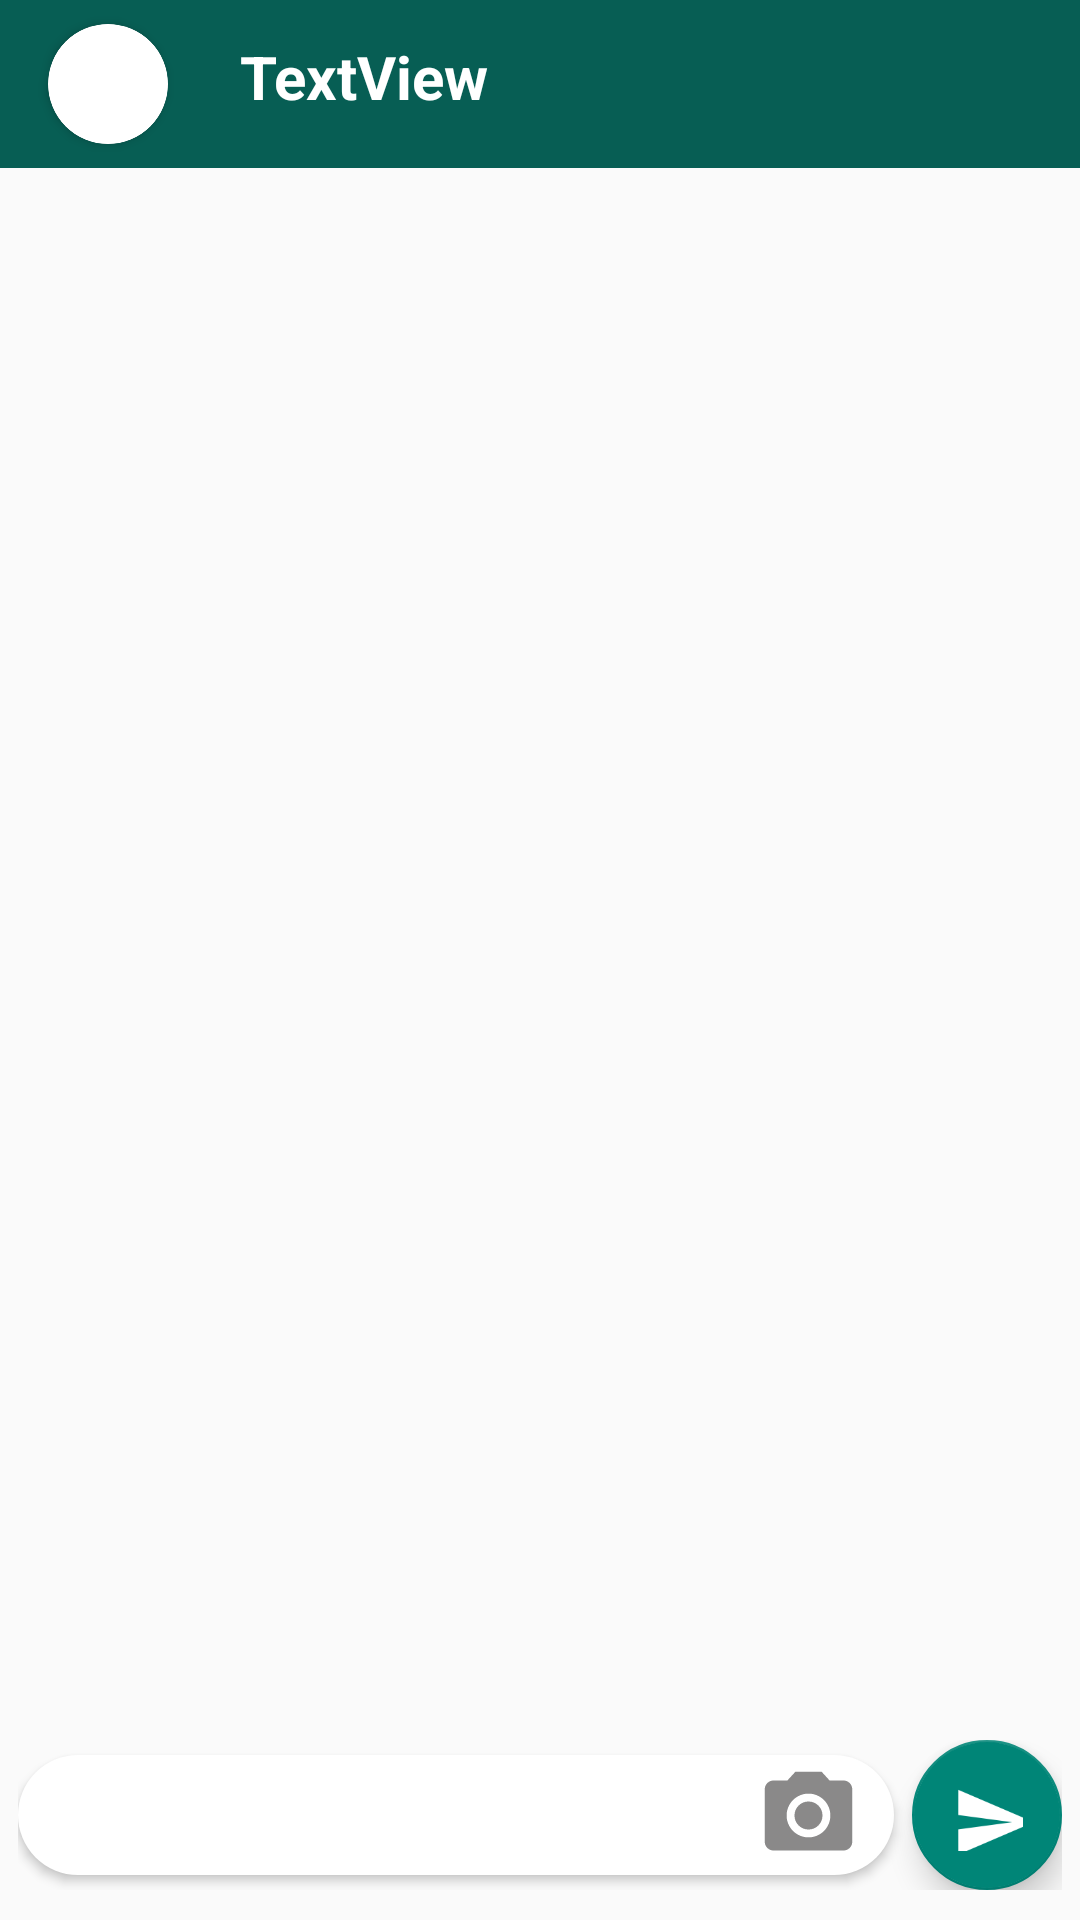

Reconstruct the res/layout file that produces this screen, plus the resources it refers to.
<!-- AndroidManifest.xml: application theme Theme.Whatsappclone -->
<!-- res/layout/activity_chat.xml -->
<?xml version="1.0" encoding="utf-8"?>
<androidx.constraintlayout.widget.ConstraintLayout xmlns:android="http://schemas.android.com/apk/res/android"
    xmlns:app="http://schemas.android.com/apk/res-auto"
    xmlns:tools="http://schemas.android.com/tools"
    android:layout_width="match_parent"
    android:layout_height="match_parent"
    tools:context=".activities.ChatActivity">

    <androidx.cardview.widget.CardView
        android:id="@+id/cardView"
        android:layout_width="40dp"
        android:layout_height="40dp"
        android:layout_marginStart="16dp"
        android:layout_marginTop="8dp"
        app:cardBackgroundColor="@color/white"
        app:cardCornerRadius="250dp"
        app:layout_constraintStart_toStartOf="parent"
        app:layout_constraintTop_toTopOf="parent">

        <androidx.cardview.widget.CardView
            android:id="@+id/cardjohnson"
            android:layout_width="40dp"
            android:layout_height="40dp"
            android:layout_gravity="center"
            app:cardCornerRadius="250dp">

            <ImageView
                android:id="@+id/imgProfilePicture"
                android:layout_width="40dp"
                android:layout_height="40dp"
                android:scaleType="fitCenter"
                app:srcCompat="@drawable/usuario"
                tools:layout_editor_absoluteX="105dp"
                tools:layout_editor_absoluteY="119dp"
                tools:srcCompat="@tools:sample/avatars" />

        </androidx.cardview.widget.CardView>

    </androidx.cardview.widget.CardView>

    <include layout="@layout/content_chat"
        android:id="@+id/contentChat"/>

    <include
        android:id="@+id/toolbarchat"
        layout="@layout/toolbar"
        tools:layout_editor_absoluteX="0dp"
        tools:layout_editor_absoluteY="0dp" />

    <TextView
        android:id="@+id/userName"
        android:layout_width="wrap_content"
        android:layout_height="wrap_content"
        android:layout_marginStart="24dp"
        android:layout_marginTop="12dp"
        android:text="TextView"
        android:textColor="@color/w_white"
        android:textSize="20sp"
        android:textStyle="bold"
        app:layout_constraintStart_toEndOf="@+id/cardView"
        app:layout_constraintTop_toTopOf="@+id/toolbarchat" />

</androidx.constraintlayout.widget.ConstraintLayout>
<!-- res/layout/content_chat.xml (included above) -->
<?xml version="1.0" encoding="utf-8"?>
<LinearLayout xmlns:android="http://schemas.android.com/apk/res/android"
    xmlns:app="http://schemas.android.com/apk/res-auto"
    android:layout_width="match_parent"
    android:layout_height="match_parent"
    android:background="@drawable/bg_chat"
    android:orientation="vertical">

    <androidx.recyclerview.widget.RecyclerView
        android:id="@+id/recyclerMsgs"
        android:layout_width="match_parent"
        android:layout_height="wrap_content"
        android:layout_weight="1" />

    <LinearLayout
        android:layout_width="match_parent"
        android:layout_height="wrap_content"
        android:layout_marginStart="6dp"
        android:layout_marginEnd="6dp"
        android:layout_marginBottom="10dp"
        android:gravity="center_vertical"
        android:orientation="horizontal">

        <LinearLayout
            android:layout_width="match_parent"
            android:layout_height="wrap_content"
            android:layout_marginRight="6dp"
            android:layout_weight="1"
            android:background="@drawable/bg_chat_msg"
            android:elevation="2dp"
            android:gravity="center_vertical"
            android:orientation="horizontal"
            android:paddingLeft="6dp"
            android:paddingRight="6dp">

            <EditText
                android:id="@+id/inputMsg"
                android:layout_width="wrap_content"
                android:layout_height="wrap_content"
                android:layout_weight="1"
                android:background="@color/w_white"
                android:ems="10"
                android:inputType="textPersonName" />

            <ImageView
                android:id="@+id/imageView3"
                android:layout_width="40dp"
                android:layout_height="40dp"
                android:layout_weight="0"
                android:paddingEnd="5dp"
                app:srcCompat="@drawable/ic_baseline_camera_alt_24" />

        </LinearLayout>

        <com.google.android.material.floatingactionbutton.FloatingActionButton
            android:id="@+id/fabSend"
            android:layout_width="wrap_content"
            android:layout_height="wrap_content"
            android:clickable="true"
            app:fabCustomSize="50dp"
            app:srcCompat="@drawable/ic_baseline_enviar_branco" />
    </LinearLayout>

</LinearLayout>
<!-- res/layout/toolbar.xml (included above) -->
<?xml version="1.0" encoding="utf-8"?>
<FrameLayout xmlns:android="http://schemas.android.com/apk/res/android"
    android:layout_width="match_parent"
    android:layout_height="match_parent">


    <androidx.appcompat.widget.Toolbar
        android:id="@+id/toolbar"
        android:layout_width="match_parent"
        android:layout_height="?attr/actionBarSize"
        android:background="@color/w_tealgreendark"
        android:theme="@style/Theme.AppCompat.NoActionBar" />

</FrameLayout>
<!-- resources referenced by this layout -->
<resources>
  <color name="w_tealgreendark">#075E54</color>
  <color name="w_white">#FFFFFF</color>
  <color name="white">#FFFFFFFF</color>
  <!-- drawable bg_chat_msg (drawable) -->
  <?xml version="1.0" encoding="utf-8"?>
  <shape xmlns:android="http://schemas.android.com/apk/res/android"
      android:shape="rectangle">
      <solid android:color="#FFF" />
      <corners android:radius="30dp" />
  
  </shape>
  <!-- drawable ic_baseline_camera_alt_24 (drawable) -->
  <vector android:height="24dp" android:tint="#8A8989"
      android:viewportHeight="24" android:viewportWidth="24"
      android:width="24dp" xmlns:android="http://schemas.android.com/apk/res/android">
      <path android:fillColor="@android:color/white" android:pathData="M12,12m-3.2,0a3.2,3.2 0,1 1,6.4 0a3.2,3.2 0,1 1,-6.4 0"/>
      <path android:fillColor="@android:color/white" android:pathData="M9,2L7.17,4L4,4c-1.1,0 -2,0.9 -2,2v12c0,1.1 0.9,2 2,2h16c1.1,0 2,-0.9 2,-2L22,6c0,-1.1 -0.9,-2 -2,-2h-3.17L15,2L9,2zM12,17c-2.76,0 -5,-2.24 -5,-5s2.24,-5 5,-5 5,2.24 5,5 -2.24,5 -5,5z"/>
  </vector>
  <!-- drawable ic_baseline_enviar_branco (drawable) -->
  <vector android:autoMirrored="true" android:height="46dp"
      android:tint="#FFFFFF" android:viewportHeight="20"
      android:viewportWidth="20" android:width="46dp" xmlns:android="http://schemas.android.com/apk/res/android">
      <path android:fillColor="@android:color/white" android:pathData="M2.01,21L23,12 2.01,3 2,10l15,2 -15,2z"/>
  </vector>
  <style name="Theme.Whatsappclone" parent="Theme.AppCompat.DayNight.NoActionBar">
          
          <item name="colorPrimary">@color/w_tealgreen</item>
          <item name="colorPrimaryVariant">@color/w_tealgreendark</item>
          <item name="colorOnPrimary">@color/white</item>
          
          <item name="colorSecondary">@color/teal_200</item>
          <item name="colorSecondaryVariant">@color/teal_700</item>
          <item name="colorOnSecondary">@color/black</item>
          
          <item name="android:statusBarColor" tools:targetApi="l">?attr/colorPrimaryVariant</item>
          
  
      </style>
  <color name="w_tealgreen">#128C7E</color>
  <color name="teal_200">#FF03DAC5</color>
  <color name="teal_700">#FF018786</color>
  <color name="black">#FF000000</color>
</resources>
